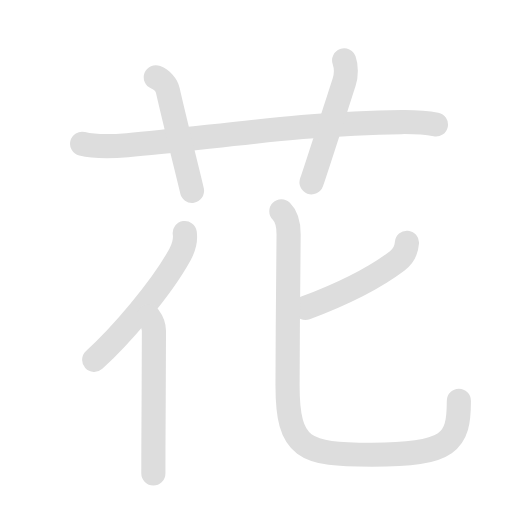
t = 0.00 s
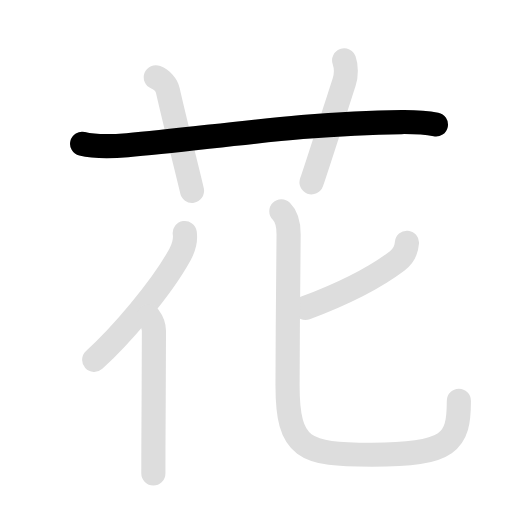
t = 1.70 s
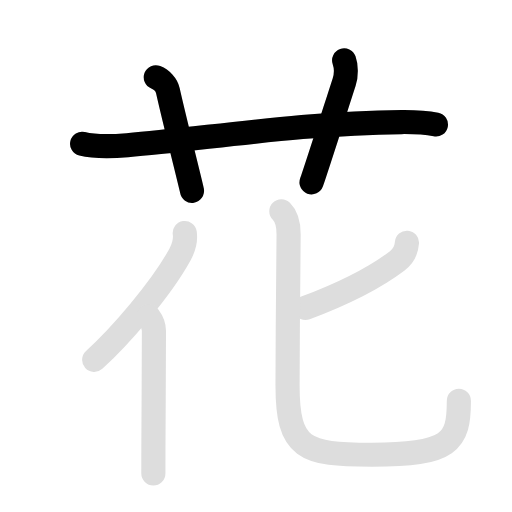
t = 3.35 s
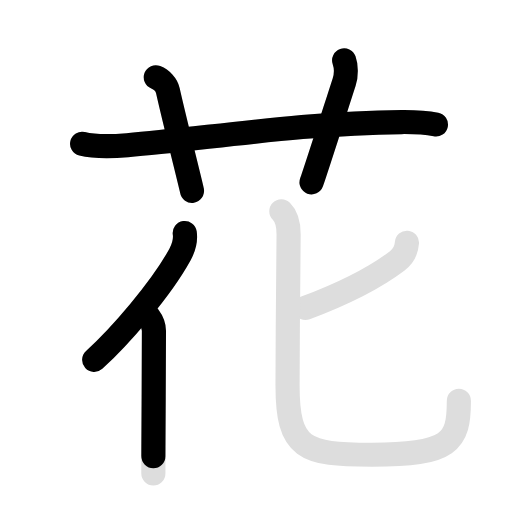
t = 5.05 s
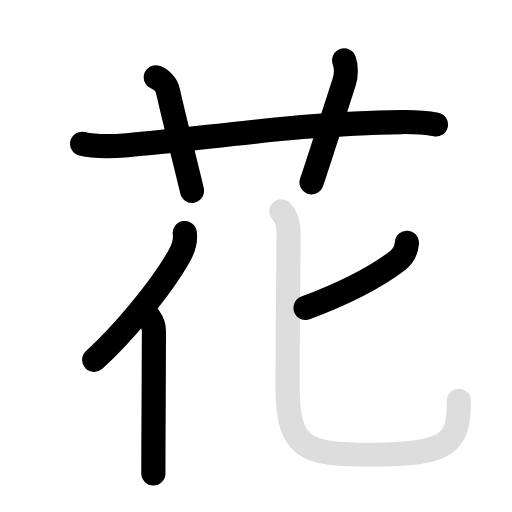
t = 6.70 s
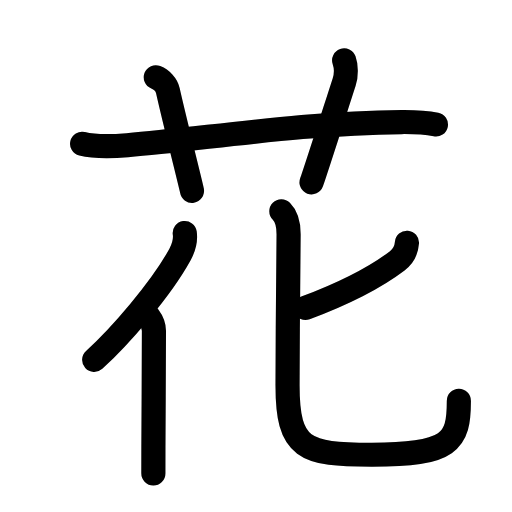
t = 8.50 s

The animated SVG that drew these frames (rendered in a browser with its animation timeline set to each time). Animation: 14 SMIL elements (animate=8,set=6); one cycle of 8.50 s, repeats indefinitely.

<svg id="kvg-082b1" class="kanjivg" viewBox="0 0 106 106" width="106" height="106" xmlns="http://www.w3.org/2000/svg" xmlns:xlink="http://www.w3.org/1999/xlink" xml:space="preserve" version="1.1" baseProfile="full"><defs><style type="text/css">path.black{fill:none;stroke:black;stroke-width:5;stroke-linecap:round;stroke-linejoin:round;}path.grey{fill:none;stroke:#ddd;stroke-width:5;stroke-linecap:round;stroke-linejoin:round;}path.stroke{fill:none;stroke:black;stroke-width:5;stroke-linecap:round;stroke-linejoin:round;}text{font-size:16px;font-family:Segoe UI Symbol,Cambria Math,DejaVu Sans,Symbola,Quivira,STIX,Code2000;-webkit-touch-callout:none;cursor:pointer;-webkit-user-select:none;-khtml-user-select:none;-moz-user-select:none;-ms-user-select:none;user-select: none;}text:hover{color:#777;}#reset{font-weight:bold;}</style><marker id="markerStart" markerWidth="8" markerHeight="8" style="overflow:visible;"><circle cx="0" cy="0" r="1.5" style="stroke:none;fill:red;fill-opacity:0.5;"/></marker><marker id="markerEnd" style="overflow:visible;"><circle cx="0" cy="0" r="0.8" style="stroke:none;fill:blue;fill-opacity:0.5;"><animate attributeName="opacity" from="1" to="0" dur="3s" repeatCount="indefinite" /></circle></marker></defs><path d="M17,29.77c3,0.73,6.35,0.54,9.37,0.29c16.22-1.35,36.31-4.64,56.76-4.79c2.4-0.02,4.77,0.04,7.12,0.51" class="grey" /><path d="M32.25,16c1.25,0.5,2.25,1.62,2.5,2.75c1.33,5.97,4.86,19.92,5,20.75" class="grey" /><path d="M71.25,12.5c0.42,1.18,0.47,3.05,0,4.5c-2.19,6.77-6.14,19.12-6.75,20.75" class="grey" /><path d="M38.25,48.25c0.25,1.75-0.37,3.31-0.98,4.44C33.25,60,24.8,69.67,19.5,74.5" class="grey" /><path d="M30.75,65.5c0.75,1,1.12,1.97,1.12,3c0,6.64-0.08,16.47-0.11,24c-0.01,1.96-0.01,3.82-0.01,5.5" class="grey" /><path d="M84.25,50.25c-0.12,1.62-0.84,2.87-2,3.75c-4.62,3.5-11,6.75-19,9.75" class="grey" /><path d="M58.25,43.75c1.06,1.06,1.5,2.5,1.5,4.75c0,2.96-0.22,20.59-0.22,31.25C59.53,93,63,94.15,77,94.15c16.25,0,18-2.65,18-11.15" class="grey" /><path d="M17,29.77c3,0.73,6.35,0.54,9.37,0.29c16.22-1.35,36.31-4.64,56.76-4.79c2.4-0.02,4.77,0.04,7.12,0.51" class="stroke" stroke-dasharray="150"><animate attributeName="stroke-dashoffset" from="150" to="0" dur="1.8s" begin="0.0s" fill="freeze" /></path><path d="M32.25,16c1.25,0.5,2.25,1.62,2.5,2.75c1.33,5.97,4.86,19.92,5,20.75" class="stroke" stroke-dasharray="150"><set attributeName="opacity" to="0" dur="1.7s" /><animate attributeName="stroke-dashoffset" from="150" to="0" dur="1.8s" begin="1.7s" fill="freeze" /></path><path d="M71.25,12.5c0.42,1.18,0.47,3.05,0,4.5c-2.19,6.77-6.14,19.12-6.75,20.75" class="stroke" stroke-dasharray="150"><set attributeName="opacity" to="0" dur="2.7s" /><animate attributeName="stroke-dashoffset" from="150" to="0" dur="1.8s" begin="2.7s" fill="freeze" /></path><path d="M38.25,48.25c0.25,1.75-0.37,3.31-0.98,4.44C33.25,60,24.8,69.67,19.5,74.5" class="stroke" stroke-dasharray="150"><set attributeName="opacity" to="0" dur="3.7s" /><animate attributeName="stroke-dashoffset" from="150" to="0" dur="1.8s" begin="3.7s" fill="freeze" /></path><path d="M30.75,65.5c0.75,1,1.12,1.97,1.12,3c0,6.64-0.08,16.47-0.11,24c-0.01,1.96-0.01,3.82-0.01,5.5" class="stroke" stroke-dasharray="150"><set attributeName="opacity" to="0" dur="4.7s" /><animate attributeName="stroke-dashoffset" from="150" to="0" dur="1.8s" begin="4.7s" fill="freeze" /></path><path d="M84.25,50.25c-0.12,1.62-0.84,2.87-2,3.75c-4.62,3.5-11,6.75-19,9.75" class="stroke" stroke-dasharray="150"><set attributeName="opacity" to="0" dur="5.7s" /><animate attributeName="stroke-dashoffset" from="150" to="0" dur="1.8s" begin="5.7s" fill="freeze" /></path><path d="M58.25,43.75c1.06,1.06,1.5,2.5,1.5,4.75c0,2.96-0.22,20.59-0.22,31.25C59.53,93,63,94.15,77,94.15c16.25,0,18-2.65,18-11.15" class="stroke" stroke-dasharray="150"><set attributeName="opacity" to="0" dur="6.7s" /><animate attributeName="stroke-dashoffset" from="150" to="0" dur="1.8s" begin="6.7s" fill="freeze" /></path></svg>
